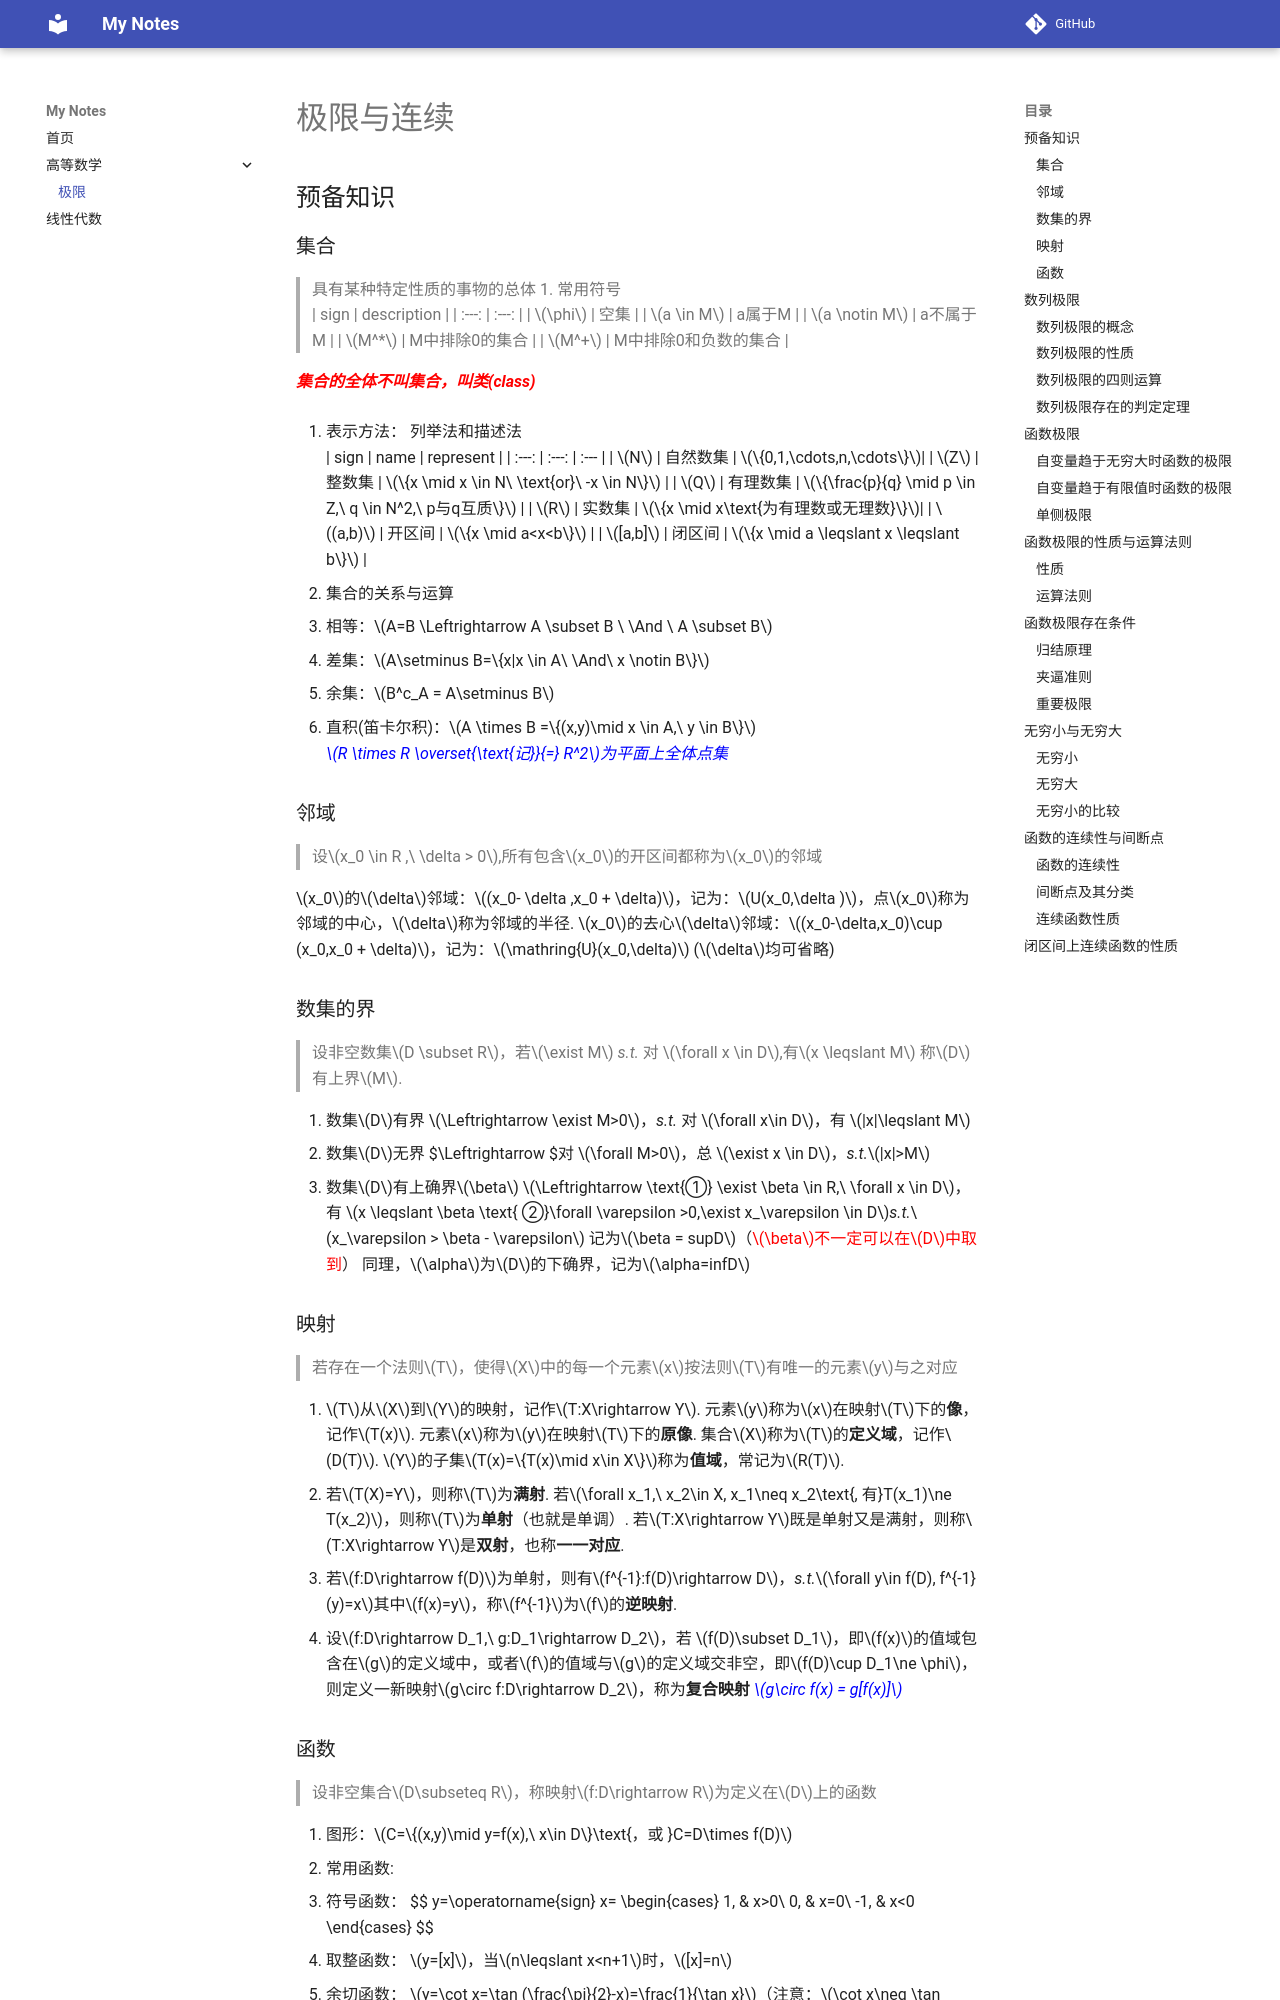

repository: Jackli08/whu-notes · page: calculus/limit-continuous/index.html · generator: mkdocs

# 极限与连续
## 预备知识
### 集合
> 具有某种特定性质的事物的总体
1. 常用符号<br>
   | sign | description |
   | :---: | :---: |
   | $\phi$ | 空集 |
   | $a \in M$ | a属于M |
   | $a \notin M$ | a不属于M |
   | $M^*$ | M中排除0的集合 |
   | $M^+$ | M中排除0和负数的集合 |

<font color="red">***集合的全体不叫集合，叫类(class)***</font>

2. 表示方法：
   列举法和描述法<br>
   | sign | name | represent |
   | :---: | :---: | :--- |
   | $N$ | 自然数集 | $\{0,1,\cdots,n,\cdots\}$|
   | $Z$ | 整数集 | $\{x \mid x \in N\ \text{or}\ -x \in N\}$ |
   | $Q$ | 有理数集 | $\{\frac{p}{q} \mid p \in Z,\ q \in N^2,\ p与q互质\}$ |
   | $R$ | 实数集 | $\{x \mid x\text{为有理数或无理数}\}$|
   | $(a,b)$ | 开区间 | $\{x \mid  a<x<b\}$ | 
   | $[a,b]$ | 闭区间 | $\{x \mid  a \leqslant x \leqslant b\}$ |

3. 集合的关系与运算<br>
   * 相等：$A=B \Leftrightarrow A \subset B \ \And \ A \subset B$
   * 差集：$A\setminus B=\{x|x \in A\ \And\ x \notin B\}$
   * 余集：$B^c_A = A\setminus B$
   * 直积(笛卡尔积)：$A \times B =\{(x,y)\mid x \in A,\ y \in B\}$<br>
<font color="blue">*$R \times R \overset{\text{记}}{=} R^2$为平面上全体点集*</font>

### 邻域
> 设$x_0 \in R ,\  \delta > 0$,所有包含$x_0$的开区间都称为$x_0$的邻域

$x_0$的$\delta$邻域：$(x_0- \delta ,x_0 + \delta)$，记为：$U(x_0,\delta )$，点$x_0$称为邻域的中心，$\delta$称为邻域的半径.
$x_0$的去心$\delta$邻域：$(x_0-\delta,x_0)\cup (x_0,x_0 + \delta)$，记为：$\mathring{U}(x_0,\delta)$  ($\delta$均可省略)

### 数集的界
> 设非空数集$D \subset R$，若$\exist M$ *s.t.* 对 $\forall x \in D$,有$x \leqslant M$ 称$D$有上界$M$.

1. 数集$D$有界 $\Leftrightarrow \exist M>0$，*s.t.* 对 $\forall x\in D$，有 $|x|\leqslant M$
2. 数集$D$无界 $\Leftrightarrow $对 $\forall M>0$，总 $\exist x \in D$，*s.t.*$|x|>M$
3. 数集$D$有上确界$\beta$ $\Leftrightarrow \text{①} \exist \beta \in R,\ \forall x \in D$，有 $x \leqslant \beta \text{ ②}\forall \varepsilon >0,\exist x_\varepsilon \in D$*s.t.*$x_\varepsilon > \beta - \varepsilon$
   记为$\beta = supD$（<font color="red">$\beta$不一定可以在$D$中取到</font>）
   同理，$\alpha$为$D$的下确界，记为$\alpha=infD$
